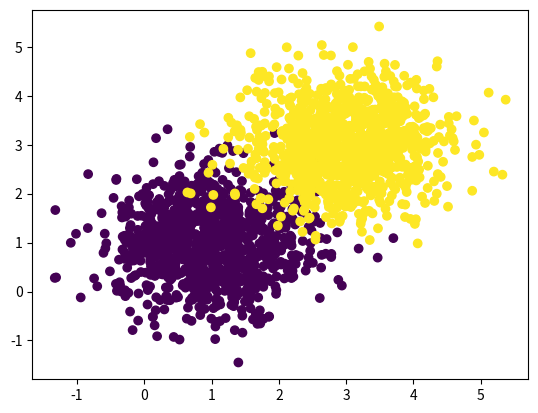

This chart was generated by the following Python code: (Note: this script raises an exception after producing the figure.)
# -*- coding: utf-8 -*-

#################################################
# generate toy datasets for testing the network #
#################################################


import numpy as np
import matplotlib.pyplot as plt


def generate_multi_gauss( centers, covs, labels, npoints ):
  ### generate clusters of points according to multivariate normal distributions
  # input arguments:
  # - centers: numpy array of shape (nclusters,ndimensions) with centers
  # - covs: numpy array of shape (nclusters,ndimensions) with covariances
  #         (only diagonal covariances for now)
  # - labels: numpy array of shape (nclusters) with label for each cluster
  # - npoints: integer number of points to generate per cluster
	
  # check arguments
  if not centers.shape==covs.shape:
    raise Exception('Centers and covs must have the same shape.')
  if not len(centers.shape)==2:
    raise Exception('Centers and covs must be two-dimensional.')
  if not ( len(labels.shape)==1 and len(labels)==len(centers) ):
    raise Exception('Shape of labels is incompatible with centers and covs.')
		
  # initializations
  nclusters,ndims = centers.shape
  clusters = []
	
  # generate the clusters
  for label,center,cov in zip(labels,centers,covs):
    cluster = np.random.multivariate_normal(center,np.diag(cov),size=npoints)
    cluster = np.concatenate((np.expand_dims(np.ones(npoints)*label,axis=1),cluster),axis=1)
    clusters.append(cluster)

  # return the result
  clusters = np.concatenate(tuple(clusters),axis=0)	
  return clusters


def plot_clusters( clusters, doshow=False ):
  ### make a plot of data points.
  # input arguments:
  # - clusters: numpy array of shape (npoints,ndims+1)
  #             (where the first column contains the labels)
	
  labels = clusters[:,0]
  points = clusters[:,1:]
	
  if points.shape[1]!=2:
    raise Exception('Only two-dimensional plotting is supported for now.')

  fig,ax = plt.subplots()
  ax.scatter( points[:,0], points[:,1], c=labels )
  if doshow: plt.show()
  return (fig,ax)


if __name__=='__main__':

  # settings
  # define clusters as a list of tuples
  # of format (xcenter, xcov, ycenter, ycov, label)
  clusters = ([
                (1, 0.5, 1, 0.5, 0),
                (3, 0.5, 3, 0.5, 1)
             ])
  npoints = 1000
  outputfile = 'test.npy'

  # parse input
  nclusters = len(clusters)
  centers = np.zeros((nclusters, 2))
  covs = np.zeros((nclusters, 2))
  labels = np.zeros(nclusters)
  for i in range(nclusters):
    centers[i,0] = clusters[i][0]
    centers[i,1] = clusters[i][2]
    covs[i,0] = clusters[i][1]
    covs[i,1] = clusters[i][3]
    labels[i] = clusters[i][4]

  # make and plot clusters
  clusters = generate_multi_gauss( centers, covs, labels, npoints )
  figname = outputfile.replace('.npy','.png')
  (fig,ax) = plot_clusters(clusters)
  fig.savefig(figname, doshow=True)

  # save result
  np.save(outputfile, clusters)
